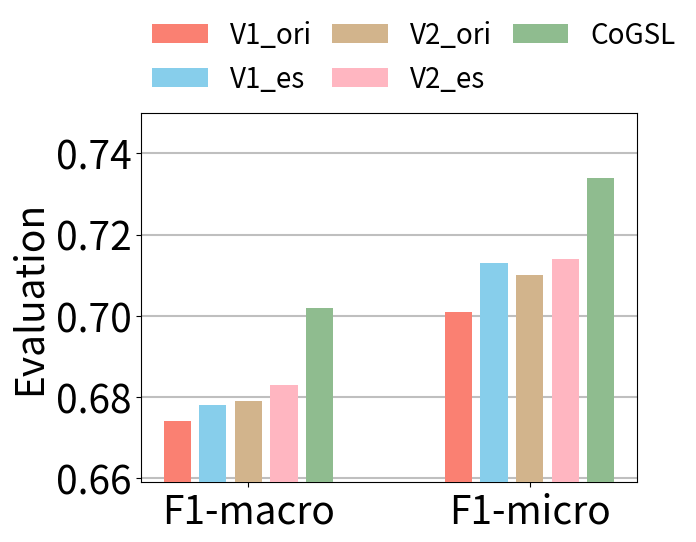
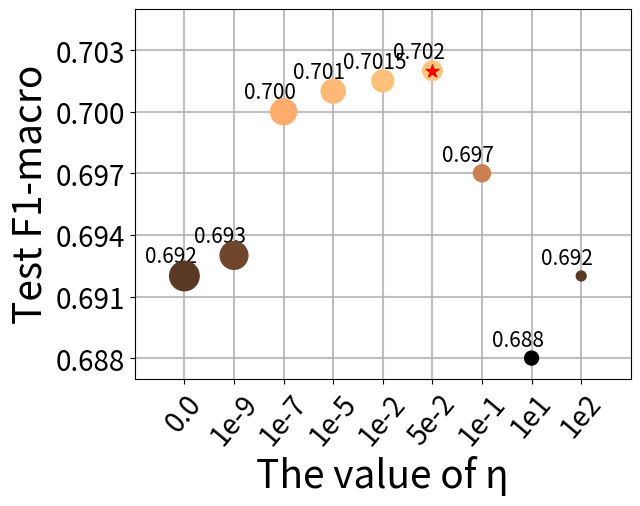

These charts were generated, in order, by the following Python code:
import numpy as np
import matplotlib.pyplot as plt

size = 2
x = np.arange(size)

labelsize = 28
ticksize = 28
legendsize = 20

'''
v1 = np.array([67.4, 70.1, 89.9])
v1_es = np.array([67.8,71.3,90.8])
v2 = np.array([67.9, 71.0, 90.5])
v2_es = np.array([68.3,71.4,90.7])
all = np.array([70.2,73.4,91.4])
'''
v1 = np.array([67.4, 70.1])
v1_es = np.array([67.8,71.3])
v2 = np.array([67.9, 71.0])
v2_es = np.array([68.3,71.4])
all = np.array([70.2,73.4])

total_width, n = 1.0, 6
width = total_width / n -0.07
x = x - (total_width - width) / 2
print(x + 2 * (width+0.03))

fig = plt.figure()
ax1 = fig.add_subplot(111)

plt.xticks(x + 2 * (width+0.03), ["F1-macro","F1-micro"],fontsize=labelsize)
plt.yticks([66,68,70,72,74],["0.66","0.68","0.70","0.72","0.74"],fontsize=ticksize)
plt.ylim([65.9,75])
plt.ylabel("Evaluation", fontsize=labelsize)

plt.bar(x, v1,  width=width, label='V1_ori', color='salmon', zorder=100)
plt.bar(x + width+0.03, v1_es, width=width, label='V1_es', color='skyblue', zorder=100)
plt.bar(x + 2 * (width+0.03), v2, width=width, label='V2_ori', color='tan', zorder=100)
plt.bar(x + 3 * (width+0.03), v2_es, width=width, label='V2_es', color='lightpink', zorder=100)
plt.bar(x + 4 * (width+0.03), all, width=width, label='CoGSL', color='darkseagreen', zorder=100)
#plt.legend(loc="upper left",fontsize=fontsize_tu)#prop={'size':8},
plt.legend(bbox_to_anchor=(.0, 1.02, 1.1, .001), loc='lower left',fontsize=legendsize, bbox_transform=ax1.transAxes,
           ncol=3, mode="expand", borderaxespad=0.,frameon=False)
plt.grid(axis="y", alpha=0.8, linewidth=1.5, zorder=0)
plt.savefig("xiao_citeseer.png",bbox_inches='tight',dpi=300,pad_inches=0.1)
plt.show()




import matplotlib.pyplot as plt
import numpy as np

dataset = "citeseer"
term = "macro"

xticksize = 20
yticksize = 20
labelsize = 28
textsize = 15

data = np.array([69.2,	69.3,	70,	70.1,	70.15,	70.2,	69.7,	68.8,	69.2])
data_txt = ["0.692","0.693","0.700","0.701","0.7015","0.702","0.697","0.688","0.692"]
ylim = [68.7,70.5]
yticks = [68.8,69.1,69.4,69.7,70,70.3]
yticklabels = ["0.688","0.691","0.694","0.697","0.700","0.703",]

x=[0,1,2,3,4,5,6,7,8]
fig, axes = plt.subplots(nrows=1, ncols=1)
axes.set_xlabel('The value of η', fontsize=labelsize)
axes.set_xticks(x)
axes.set_xticklabels(["0.0","1e-9","1e-7","1e-5","1e-2","5e-2","1e-1","1e1","1e2"], fontsize=xticksize, rotation=50)
axes.set_xlim([-1, 9])

axes.set_ylabel('Test F1-'+term, fontsize=labelsize)
axes.set_yticks(yticks)
axes.set_yticklabels(yticklabels, fontsize=yticksize)
axes.set_ylim(ylim)

mini = data.min()
diff = data-mini

ll = np.arange(len(data))
ll = -np.sort(-ll)
s = 50+ll*50

d= 5-diff
axes.scatter(x, data,s=s,c=d,cmap="copper_r", marker="o", zorder=100)
axes.scatter(np.argmax(data), data.max(), marker="*", c="red", s=90, zorder=100)

juli = ll*0.001
juli = juli+0.06
print(juli)
for i in range(len(data)):
    plt.annotate(data_txt[i],xy=(x[i], data[i]), xytext=(x[i]-0.8, data[i]+juli[i]), fontsize=textsize)

plt.grid(alpha=0.8, linewidth=1.5, zorder=0)

plt.savefig("mi_"+dataset+"_"+term+".png",bbox_inches='tight',dpi=500,pad_inches=0.1)
plt.show()

